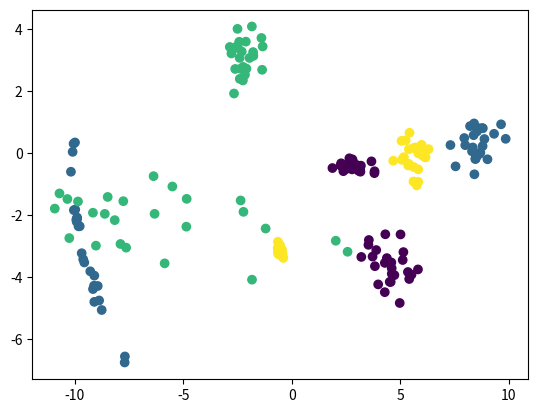

The matplotlib source for this figure:
import numpy as np
import matplotlib.pyplot as plt

# Other sythetic generation:
# https://github.com/lovit/synthetic_dataset/blob/2518aeea2db03852a997e1ab807c59218ebd634d/soydata/data/base.py#L112


def sample_mu(rng, k, d):
    """Sample means of clusters"""
    return np.random.uniform(-rng, rng, (k, d))


def sample_cov(k, d, alpha, beta):
    """Sample covariance of clusters with method in 
    Yibo et. al"""
    cov = []
    for _ in range(k):
        # Initial c_j
        C = np.random.normal(0, 1, (d, d))
        # Magnitude of entries in cov matrix
        s = np.random.uniform(alpha, alpha+beta)
        # Orthoganilze C
        C = np.linalg.qr(C)[0]/s
        cov.append(C.T @ C)

    return cov


def sample_cov_eig(k, d, alpha, beta):
    """Sample covariance of clusters with
    eigenvalue method"""
    cov = []
    for _ in range(k):
        # Initialize c_j
        C = np.random.normal(0, 1, (d, d))
        # Orthoganalize C
        C = np.linalg.qr(C)[0]
        # Generate eigen values diagonal matrix
        eig = np.diag(np.random.uniform(alpha, alpha+beta, d))
        # Create cov matrix
        cov.append(C.T @ eig @ C)

    return cov


def generate_dataset(n, d, k, rng, alpha, beta):
    """Generate a dataset"""
    mu = sample_mu(rng, k, d)
    cov = sample_cov(k, d, alpha, beta)

    data = []
    labels = []
    for i in range(k):
        data.append(np.random.multivariate_normal(
            mean=mu[i, :], cov=cov[i], size=n))
        labels.append(np.repeat(i, n))

    return np.vstack(data), np.hstack(labels)


def nonlinear(x, p, q, alpha, beta):
    """Non-linear augmentation in Yibo et al."""
    kr = np.random.uniform(alpha, alpha+beta)
    # p, q = np.random.choice(range(len(x)), size=2)
    z = x[[p, q]]
    r = np.linalg.norm(z)
    t = np.pi*r/kr

    xp = np.cos(t)*x[p] + np.sin(t)*x[q]
    xq = -np.sin(t)*x[p] + np.cos(t)*x[q]
    x[p] = xp
    x[q] = xq

    return x


def generate_nonlinear_dataset(n, d, k, rng, alpha, beta, a_nl, b_nl):
    """Generate a non-linear dataset"""
    mu = sample_mu(rng, k, d)
    cov = sample_cov(k, d, alpha, beta)
    print(cov)
    data = []
    labels = []
    for i in range(k):
        data_ = np.random.multivariate_normal(
            mean=mu[i, :], cov=cov[i], size=n)
        for _ in range(4):
            p, q = np.random.choice(range(data_.shape[1]), size=2)
            for j in range(len(data_)):
                data_[j, :] = nonlinear(data_[j, :], p, q, a_nl, b_nl)
        data.append(data_)
        labels.append(np.repeat(i, n))

    return np.vstack(data), np.hstack(labels)


if __name__ == "__main__":
    data, labels = generate_dataset(n=25, d=2, k=4, rng=10, alpha=1, beta=2)

    plt.scatter(x=data[:, 0], y=data[:, 1], c=labels)
    plt.show()
    data, labels = generate_nonlinear_dataset(n=25, d=2, k=4, rng=10,
                                              alpha=10, beta=2,
                                              a_nl=12, b_nl=2
                                              )

    plt.scatter(x=data[:, 0], y=data[:, 1], c=labels)
    plt.show()
